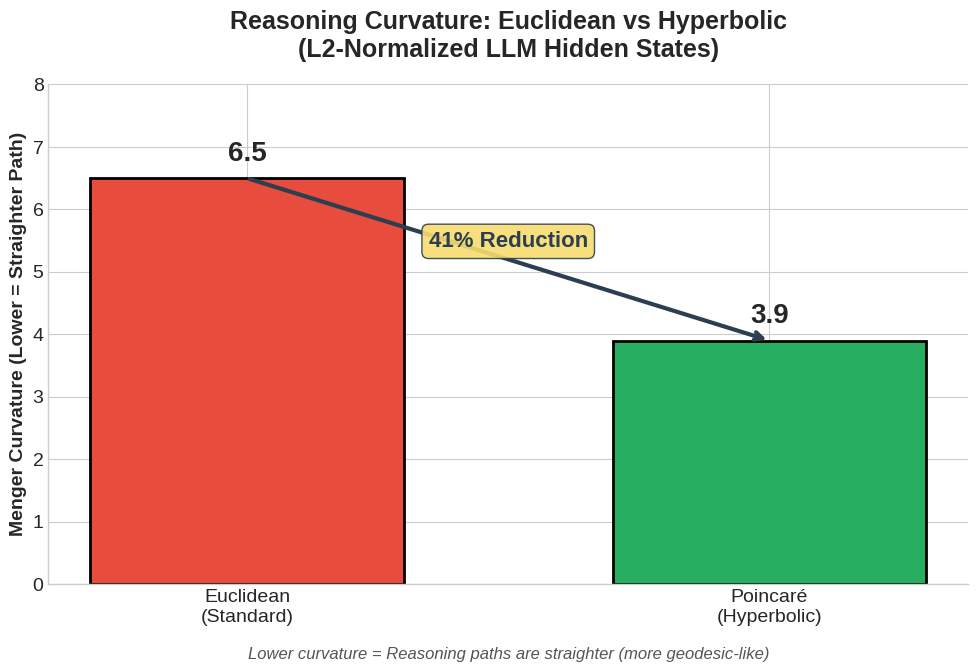

This figure's Python source: (Note: this script raises an exception after producing the figure.)
#!/usr/bin/env python3
"""
Generate the "Money Shot" visualization for the presentation.
Clean, professional bar chart showing the 41% curvature drop.
"""

import matplotlib.pyplot as plt
import numpy as np

# Set up professional styling
plt.style.use('seaborn-v0_8-whitegrid')
plt.rcParams['font.family'] = 'sans-serif'
plt.rcParams['font.size'] = 14

# Data from L2-normalized analysis
metrics = ['Euclidean\n(Standard)', 'Poincaré\n(Hyperbolic)']
curvatures = [6.5, 3.9]  # Average curvatures
colors = ['#E74C3C', '#27AE60']  # Red for Euclidean, Green for Poincaré

# Create figure
fig, ax = plt.subplots(figsize=(10, 7))

# Create bars
bars = ax.bar(metrics, curvatures, color=colors, width=0.6, edgecolor='black', linewidth=2)

# Add value labels on bars
for bar, val in zip(bars, curvatures):
    height = bar.get_height()
    ax.annotate(f'{val:.1f}',
                xy=(bar.get_x() + bar.get_width() / 2, height),
                xytext=(0, 8),
                textcoords="offset points",
                ha='center', va='bottom',
                fontsize=20, fontweight='bold')

# Add the "41% drop" annotation
ax.annotate('', xy=(1, 3.9), xytext=(0, 6.5),
            arrowprops=dict(arrowstyle='->', color='#2C3E50', lw=3))
ax.text(0.5, 5.4, '41% Reduction', ha='center', fontsize=16, 
        fontweight='bold', color='#2C3E50',
        bbox=dict(boxstyle='round,pad=0.3', facecolor='#F7DC6F', edgecolor='#2C3E50', alpha=0.9))

# Styling
ax.set_ylabel('Menger Curvature (Lower = Straighter Path)', fontsize=14, fontweight='bold')
ax.set_title('Reasoning Curvature: Euclidean vs Hyperbolic\n(L2-Normalized LLM Hidden States)', 
             fontsize=18, fontweight='bold', pad=20)
ax.set_ylim(0, 8)

# Add interpretation text at bottom
ax.text(0.5, -0.15, 
        'Lower curvature = Reasoning paths are straighter (more geodesic-like)',
        transform=ax.transAxes, ha='center', fontsize=12, style='italic', color='#555')

# Clean up
ax.spines['top'].set_visible(False)
ax.spines['right'].set_visible(False)

plt.tight_layout()

# Save to results folder
output_path = 'results/curvature_comparison_chart.pdf'
plt.savefig(output_path, dpi=300, bbox_inches='tight', facecolor='white')
print(f'✅ Chart saved to: {output_path}')

# Also save as PNG for easy viewing
png_path = 'results/curvature_comparison_chart.png'
plt.savefig(png_path, dpi=150, bbox_inches='tight', facecolor='white')
print(f'✅ PNG saved to: {png_path}')

plt.close()
